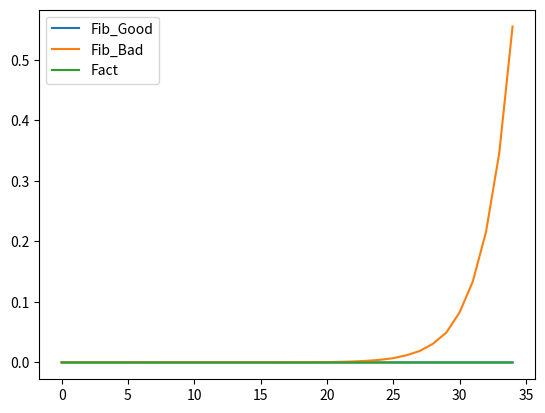

Write the Python code that produced this figure.
import matplotlib.pyplot as plt
import numpy as np

import matplotlib as mpl
import csv
from random import shuffle
from time import perf_counter


def fact(n):
    if n > 0:
        return n*fact(n-1)
    else:
        return 1


def fib_bad(n):
    if n > 1:
        return fib_bad(n-1) + fib_bad(n-2)
    else:
        return 1


def fib_good(n):
    a = 0
    b = 0
    c = 1
    for i in range(n):
        a = c + b
        b = c
        c = a
    return c


def main():
    data_fib_good = []
    data_fib_bad = []
    data_fact = []
    data_num = []
    for x in range(35):
        data_num.append(x)
    for i in range(35):
        list = []
        for x in range(i):
            list.append(x)
        shuffle(list)
        exe_time = perf_counter()
        val = fact(i)
        exe_time = perf_counter() - exe_time
        data_fact.append(exe_time)
        exe_time2 = perf_counter()
        val2 = fib_bad(i)
        exe_time2 = perf_counter() - exe_time2
        data_fib_bad.append(exe_time2)
        exe_time3 = perf_counter()
        val3 = fib_good(i)
        exe_time3 = perf_counter() - exe_time3
        data_fib_good.append(exe_time3)
        print(i)
    fig, ax = plt.subplots()
    ax.plot(data_num, data_fib_good, label="Fib_Good")
    ax.plot(data_num, data_fib_bad, label="Fib_Bad")
    ax.plot(data_num, data_fact, label="Fact")
    ax.legend()
    plt.show()

    '''''
    with open("data.csv", 'w', newline='') as csvfile:
        csvwriter = csv.writer(csvfile)
        for i in range(35):
            list = []
            for x in range(i):
                list.append(x)
            shuffle(list)
            exe_time = perf_counter()
            val = fact(i)
            exe_time = perf_counter() - exe_time
            exe_time2 = perf_counter()
            val2 = fib_bad(i)
            exe_time2 = perf_counter() - exe_time2
            exe_time3 = perf_counter()
            val3 = fib_good(i)
            exe_time3 = perf_counter() - exe_time3
            exe_time4 = perf_counter()
            list.sort()
            exe_time4 = perf_counter() - exe_time4
            csvwriter.writerow([i, exe_time, exe_time2, exe_time3, exe_time4])
'''''

if __name__ == "__main__":
    main()
